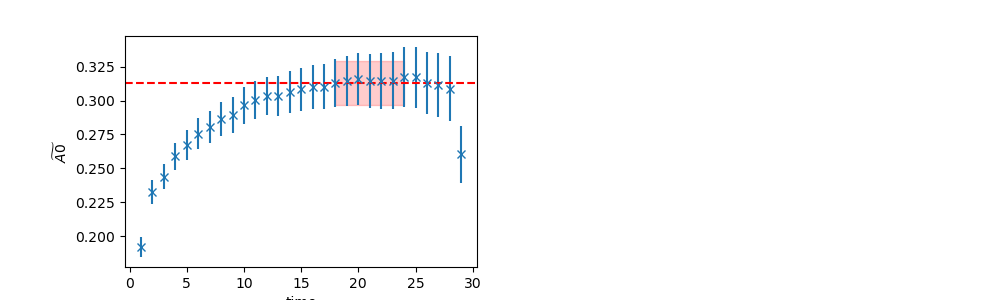

The data file committed next to this chart (first rows):
	EffectiveMass	Error	RegUp	RegLow
0	0.3127	0.01608	25	18
